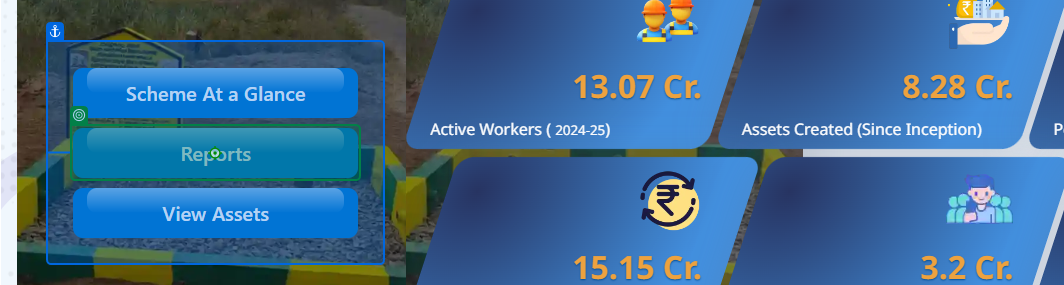
Task: Assignment 2, from a website fill the capcha, and get all the states present in dropdown
Workflow: Main

Step 1: click on the button 'Reports' in window 'Mahatma Gandhi NREGA' (chrome.exe)

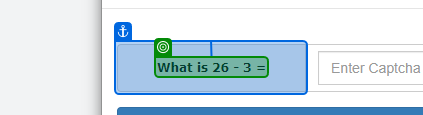
Step 2: get-text from the element 'What is 26 - 3 =' in window 'nreganarep.nic.in/netnrega/MISreport4.aspx' (chrome.exe)

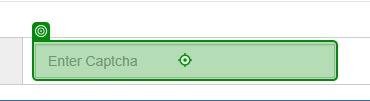
Step 3: type [CaptchaValue.ToString()] into the text box in window 'nreganarep.nic.in/netnrega/MISreport4.aspx' (chrome.exe)

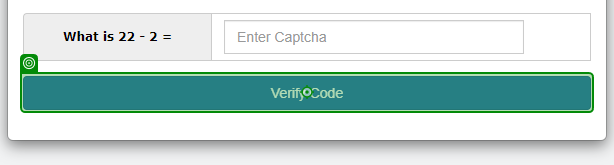
Step 4: click on the text box in window 'nreganarep.nic.in/netnrega/MISreport4.aspx' (chrome.exe)

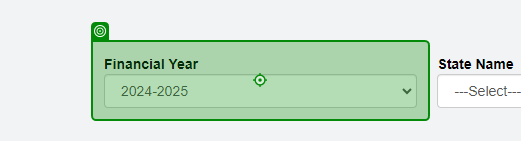
Step 5: Element 'Financial Year' on the element in window 'nreganarep.nic.in/netnrega/MISreport4.aspx' (chrome.exe)

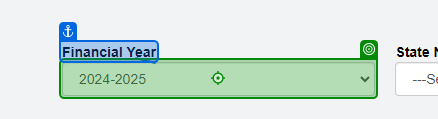
Step 6: click on the drop-down in window 'nreganarep.nic.in/netnrega/MISreport4.aspx' (chrome.exe)

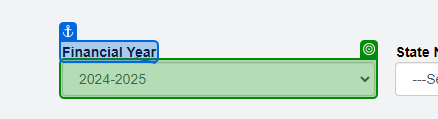
Step 7: select "2023-2024" in the drop-down in window 'nreganarep.nic.in/netnrega/MISreport4.aspx' (chrome.exe)

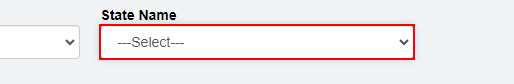
Step 8: find the drop-down 'ctl00$ContentPlaceHolder1$ddl_States'

Step 9: Use Browser Chrome: nreganarep.nic.in/netnrega/MISreport4.aspx in window 'nreganarep.nic.in/netnrega/MISreport4.aspx' (chrome.exe) (no picture)

Step 10: get-text from the element 'What is 26 - 3 =' in window 'nreganarep.nic.in/netnrega/MISreport4.aspx' (chrome.exe) (same screen as step 2)

Step 11: type [CaptchaValue.ToString()] into the text box in window 'nreganarep.nic.in/netnrega/MISreport4.aspx' (chrome.exe) (same screen as step 3)

Step 12: click on the text box in window 'nreganarep.nic.in/netnrega/MISreport4.aspx' (chrome.exe) (same screen as step 4)

Step 13: Element 'Financial Year' on the element in window 'nreganarep.nic.in/netnrega/MISreport4.aspx' (chrome.exe) (same screen as step 5)

Step 14: click on the drop-down in window 'nreganarep.nic.in/netnrega/MISreport4.aspx' (chrome.exe) (same screen as step 6)

Step 15: select "2023-2024" in the drop-down in window 'nreganarep.nic.in/netnrega/MISreport4.aspx' (chrome.exe) (same screen as step 7)

Step 16: find the drop-down 'ctl00$ContentPlaceHolder1$ddl_States' (same screen as step 8)
